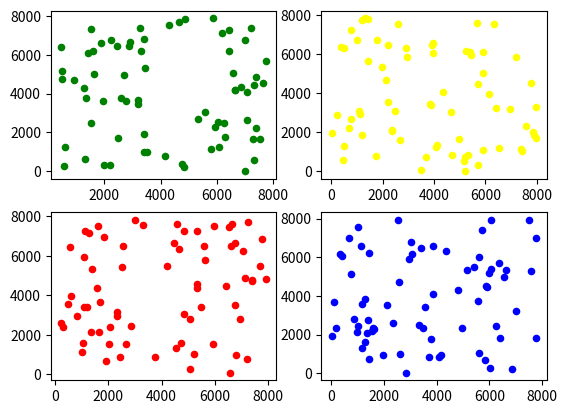

Write Python code to recreate this figure.
import matplotlib.pyplot as plt
import numpy as np
from pylab import *

plt.subplot(221)
plt.subplot(222)
plt.subplot(223)
plt.subplot(224)

n = 7
for i in range(10):
    x = 8000 * rand(n)
    y = 8000 * rand(n)
    area = 1000 * rand(n)
    subplot(221).scatter(x, y, s = 20, color = 'green', alpha = 1)
for i in range(10):
    x = 8000 * rand(n)
    y = 8000 * rand(n)
    area = 1000 * rand(n)
    subplot(222).scatter(x, y, s = 20, color = 'yellow', alpha = 1)
for i in range(10):
    x = 8000 * rand(n)
    y = 8000 * rand(n)
    area = 1000 * rand(n)
    subplot(223).scatter(x, y, s = 20, color = 'red', alpha = 1)
for i in range(10):
    x = 8000 * rand(n)
    y = 8000 * rand(n)
    area = 1000 * rand(n)
    subplot(224).scatter(x, y, s = 20, color = 'blue', alpha = 1)


plt.show()

plt.show()